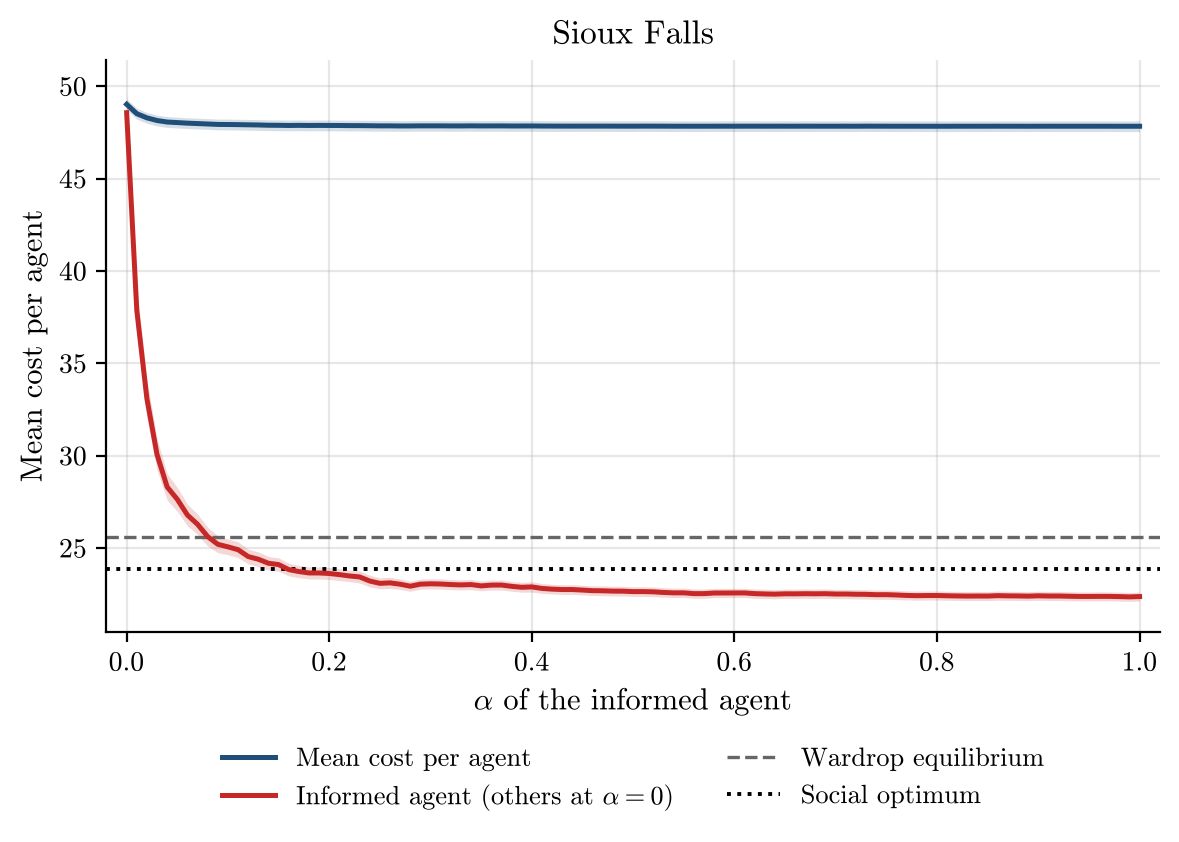

The file beside this chart, header and first rows:
alpha, runs, incomplete_runs, mean_cost_per_agent, mean_cost_per_agent_ci95, informed_agent_cost, informed_agent_cost_ci95, wardrop_per_agent, optimum_per_agent
0.0, 500, 0, 49.02, 0.2979, 48.57, 1.19, 25.62, 23.89
0.01, 500, 0, 48.51, 0.295, 37.87, 1.217, 25.62, 23.89
0.02, 500, 0, 48.29, 0.2934, 33.08, 1.024, 25.62, 23.89
0.03, 500, 0, 48.14, 0.292, 30.06, 0.857, 25.62, 23.89
0.04, 500, 0, 48.06, 0.2922, 28.31, 0.7123, 25.62, 23.89
0.05, 500, 0, 48.03, 0.2923, 27.64, 0.6486, 25.62, 23.89
0.06, 500, 0, 48, 0.2911, 26.79, 0.5882, 25.62, 23.89
0.07, 500, 0, 47.98, 0.2912, 26.29, 0.5492, 25.62, 23.89
0.08, 500, 0, 47.96, 0.2911, 25.62, 0.5116, 25.62, 23.89
0.09, 500, 0, 47.93, 0.2917, 25.2, 0.4522, 25.62, 23.89
0.1, 500, 0, 47.93, 0.2909, 25.07, 0.4271, 25.62, 23.89
0.11, 500, 0, 47.92, 0.2913, 24.91, 0.4255, 25.62, 23.89
0.12, 500, 0, 47.91, 0.2907, 24.54, 0.4001, 25.62, 23.89
0.13, 500, 0, 47.9, 0.2908, 24.4, 0.3973, 25.62, 23.89
0.14, 500, 0, 47.89, 0.2908, 24.18, 0.3664, 25.62, 23.89
0.15, 500, 0, 47.88, 0.2907, 24.11, 0.3598, 25.62, 23.89
0.16, 500, 0, 47.88, 0.2907, 23.83, 0.3406, 25.62, 23.89
0.17, 500, 0, 47.88, 0.2902, 23.73, 0.3324, 25.62, 23.89
0.18, 500, 0, 47.88, 0.2906, 23.65, 0.3257, 25.62, 23.89
0.19, 500, 0, 47.88, 0.2907, 23.65, 0.3313, 25.62, 23.89
0.2, 500, 0, 47.88, 0.2903, 23.62, 0.325, 25.62, 23.89
0.21, 500, 0, 47.87, 0.2904, 23.56, 0.3202, 25.62, 23.89
0.22, 500, 0, 47.87, 0.2904, 23.49, 0.3044, 25.62, 23.89
0.23, 500, 0, 47.87, 0.2904, 23.44, 0.3282, 25.62, 23.89
0.24, 500, 0, 47.86, 0.2904, 23.22, 0.3189, 25.62, 23.89
0.25, 500, 0, 47.85, 0.2902, 23.09, 0.2948, 25.62, 23.89
0.26, 500, 0, 47.85, 0.2906, 23.12, 0.3, 25.62, 23.89
0.27, 500, 0, 47.85, 0.2904, 23.04, 0.2796, 25.62, 23.89
0.28, 500, 0, 47.85, 0.2901, 22.94, 0.272, 25.62, 23.89
0.29, 500, 0, 47.85, 0.2909, 23.05, 0.2712, 25.62, 23.89
0.3, 500, 0, 47.85, 0.2908, 23.07, 0.2753, 25.62, 23.89
0.31, 500, 0, 47.85, 0.2906, 23.05, 0.2755, 25.62, 23.89
0.32, 500, 0, 47.85, 0.2907, 23.02, 0.2717, 25.62, 23.89
0.33, 500, 0, 47.85, 0.2907, 23.01, 0.2694, 25.62, 23.89
0.34, 500, 0, 47.86, 0.2907, 23.02, 0.2723, 25.62, 23.89
0.35, 500, 0, 47.85, 0.2906, 22.95, 0.2626, 25.62, 23.89
0.36, 500, 0, 47.85, 0.2906, 23, 0.2691, 25.62, 23.89
0.37, 500, 0, 47.85, 0.2906, 23, 0.2704, 25.62, 23.89
0.38, 500, 0, 47.85, 0.2905, 22.93, 0.2647, 25.62, 23.89
0.39, 500, 0, 47.85, 0.2905, 22.88, 0.2673, 25.62, 23.89
0.4, 500, 0, 47.85, 0.2905, 22.9, 0.2795, 25.62, 23.89
0.41, 500, 0, 47.84, 0.2905, 22.82, 0.2694, 25.62, 23.89
0.42, 500, 0, 47.84, 0.2906, 22.78, 0.2627, 25.62, 23.89
0.43, 500, 0, 47.84, 0.2906, 22.75, 0.2629, 25.62, 23.89
0.44, 500, 0, 47.84, 0.2904, 22.75, 0.2612, 25.62, 23.89
0.45, 500, 0, 47.84, 0.2903, 22.73, 0.2634, 25.62, 23.89
0.46, 500, 0, 47.84, 0.2901, 22.69, 0.2622, 25.62, 23.89
0.47, 500, 0, 47.84, 0.2901, 22.69, 0.2635, 25.62, 23.89
0.48, 500, 0, 47.84, 0.29, 22.67, 0.2614, 25.62, 23.89
0.49, 500, 0, 47.84, 0.2901, 22.67, 0.2615, 25.62, 23.89
0.5, 500, 0, 47.84, 0.2901, 22.64, 0.261, 25.62, 23.89
0.51, 500, 0, 47.84, 0.2901, 22.64, 0.2615, 25.62, 23.89
0.52, 500, 0, 47.84, 0.2901, 22.63, 0.2612, 25.62, 23.89
0.53, 500, 0, 47.84, 0.2901, 22.6, 0.2569, 25.62, 23.89
0.54, 500, 0, 47.84, 0.29, 22.58, 0.2553, 25.62, 23.89
0.55, 500, 0, 47.84, 0.29, 22.58, 0.2555, 25.62, 23.89
0.56, 500, 0, 47.84, 0.29, 22.53, 0.2544, 25.62, 23.89
0.57, 500, 0, 47.84, 0.2899, 22.53, 0.2545, 25.62, 23.89
0.58, 500, 0, 47.84, 0.2902, 22.57, 0.2513, 25.62, 23.89
0.59, 500, 0, 47.84, 0.2901, 22.57, 0.2516, 25.62, 23.89
... 41 more rows
